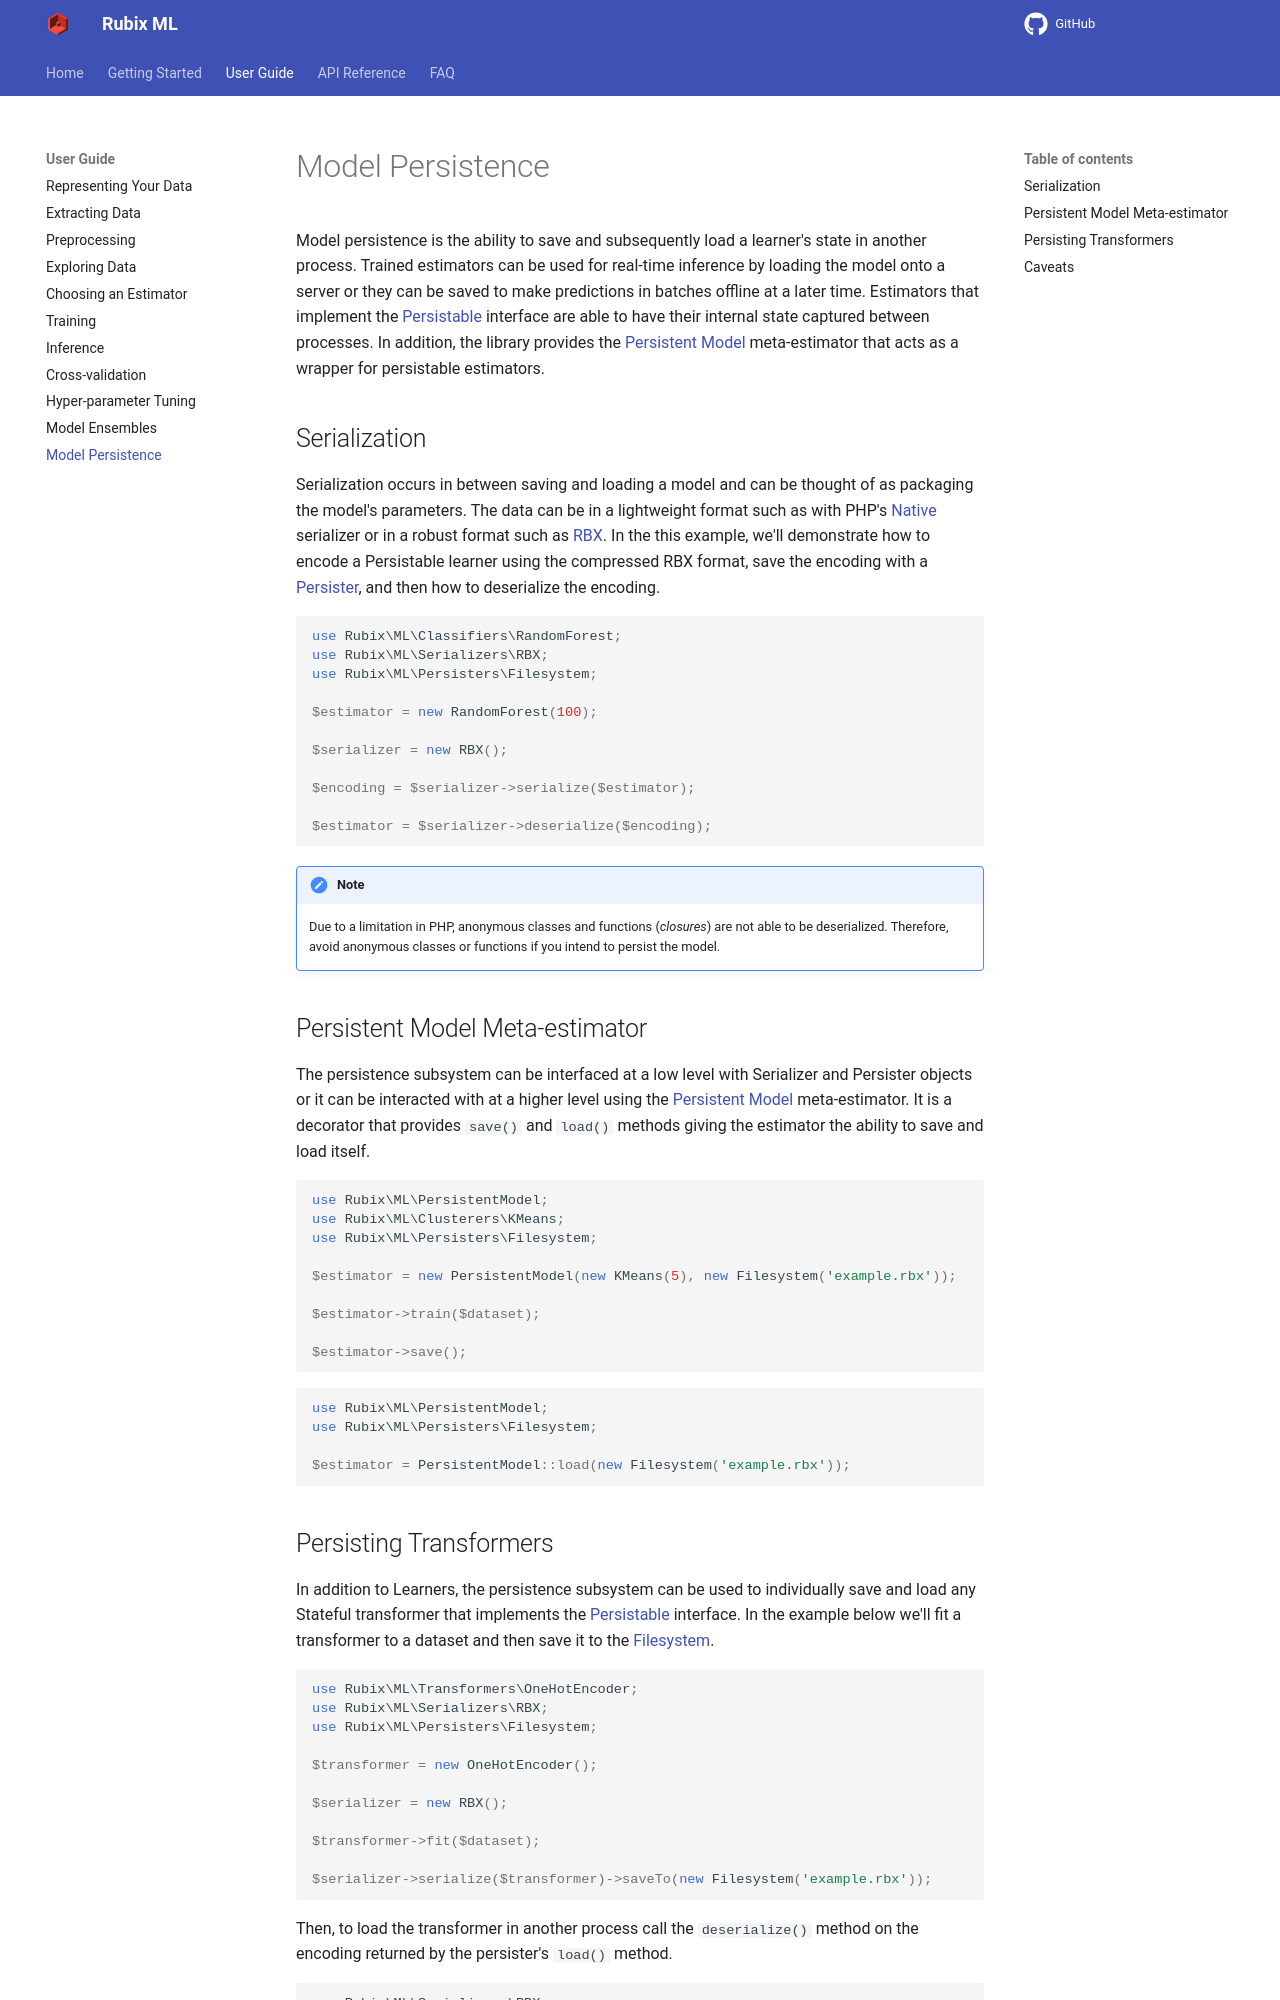

repository: RubixML/ML · page: 2.0/model-persistence.html · generator: mkdocs

# Model Persistence

Model persistence is the ability to save and subsequently load a learner's state in another process. Trained estimators can be used for real-time inference by loading the model onto a server or they can be saved to make predictions in batches offline at a later time. Estimators that implement the [Persistable](persistable.md) interface are able to have their internal state captured between processes. In addition, the library provides the [Persistent Model](persistent-model.md) meta-estimator that acts as a wrapper for persistable estimators.

## Serialization

Serialization occurs in between saving and loading a model and can be thought of as packaging the model's parameters. The data can be in a lightweight format such as with PHP's [Native](serializers/native.md) serializer or in a robust format such as [RBX](serializers/rbx.md). In the this example, we'll demonstrate how to encode a Persistable learner using the RBX format, save the encoding with a [Persister](persisters/api.md), and then how to deserialize the encoding.

```php
use Rubix\ML\Classifiers\RandomForest;
use Rubix\ML\Serializers\RBX;
use Rubix\ML\Persisters\Filesystem;

$estimator = new RandomForest(100);

$serializer = new RBX();

$encoding = $serializer->serialize($estimator);

$estimator = $serializer->deserialize($encoding);
```

!!! note
    Due to a limitation in PHP, anonymous classes and functions (*closures*) are not able to be deserialized. Therefore, avoid anonymous classes or functions if you intend to persist the model.

## Persistent Model Meta-estimator

The persistence subsystem can be interfaced at a low level with Serializer and Persister objects or it can be interacted with at a higher level using the [Persistent Model](persistent-model.md) meta-estimator. It is a decorator that provides `save()` and `load()` methods giving the estimator the ability to save and load itself.

```php
use Rubix\ML\PersistentModel;
use Rubix\ML\Clusterers\KMeans;
use Rubix\ML\Persisters\Filesystem;

$estimator = new PersistentModel(new KMeans(5), new Filesystem('example.rbx'));

$estimator->train($dataset);

$estimator->save();
```

```php
use Rubix\ML\PersistentModel;
use Rubix\ML\Persisters\Filesystem;

$estimator = PersistentModel::load(new Filesystem('example.rbx'));
```
